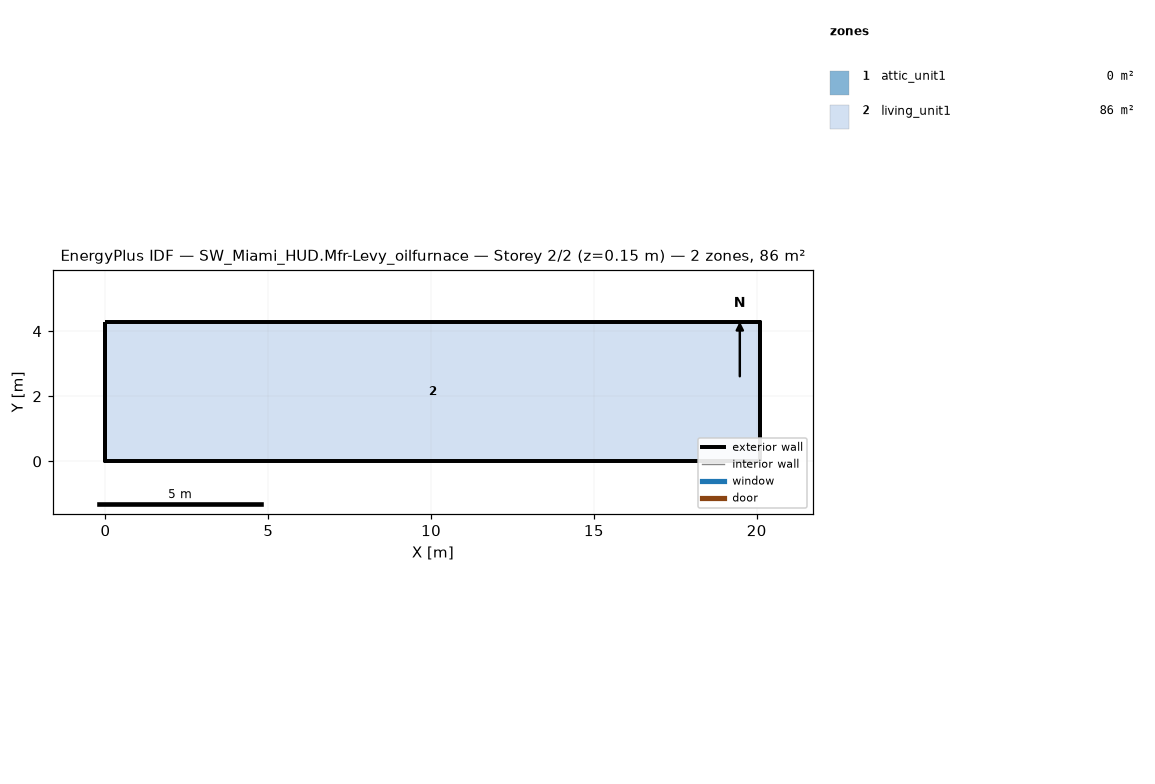
=== STOREY PLAN SPEC (per zone: floor XY polygon, exterior-wall plan segments, windows/doors) ===
zone 1: attic_unit1  (0.0 m²)
  exterior wall: (20.11, 0.00) – (20.11, 4.27) – (20.11, 2.13)  [6.4 m]
  exterior wall: (0.00, 4.27) – (0.00, 0.00) – (0.00, 2.13)  [6.4 m]
zone 2: living_unit1  (85.9 m²)
  floor: (0.00, 0.00) (0.00, 4.27) (20.11, 4.27) (20.11, 0.00)
  exterior wall: (0.00, 0.00) – (20.11, 0.00)  [20.1 m]
  exterior wall: (20.11, 0.00) – (20.11, 4.27)  [4.3 m]
  exterior wall: (20.11, 4.27) – (0.00, 4.27)  [20.1 m]
  exterior wall: (0.00, 4.27) – (0.00, 0.00)  [4.3 m]

=== DERIVED (storey summary) ===
Building: SW_Miami_HUD.Mfr-Levy_oilfurnace
Storey: 2 of 2  (floor level z = 0.15 m)
Storey gross floor area: 85.9 m²
Zones on this storey: 2
  - attic_unit1: floor 0.0 m²; exterior wall 12.8 m (1.3 m²); WWR 0.0%
  - living_unit1: floor 85.9 m²; exterior wall 48.8 m (111.5 m²); WWR 0.0%
Zone adjacency: (none detected)